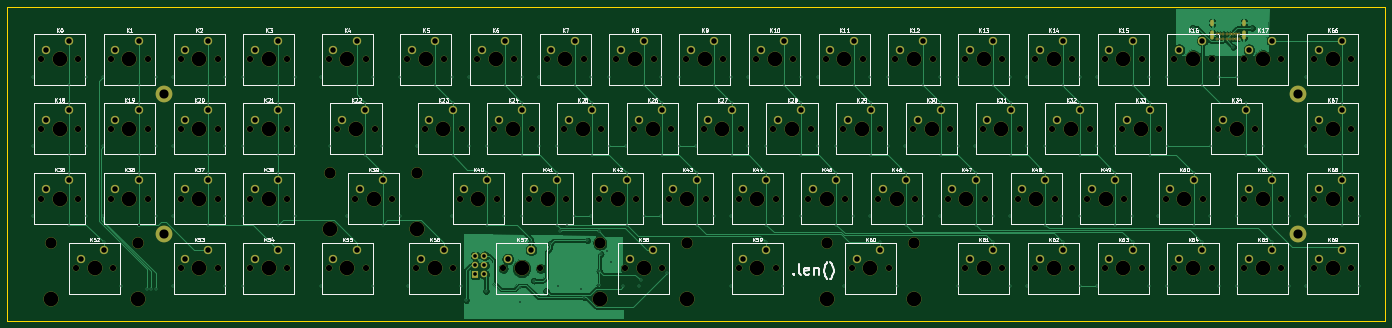
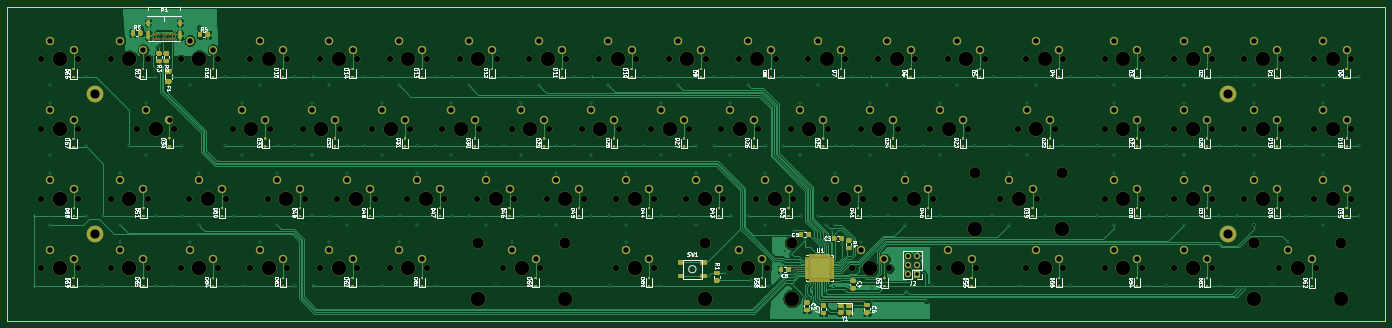
Circuit board: 11 layer files. Board 376.2 x 85.7 mm.
- bottom_copper: logboi-B_Cu.gbr (151777 bytes)
- bottom_mask: logboi-B_Mask.gbr (189547 bytes)
- paste: logboi-B_Paste.gbr (37545 bytes)
- bottom_silk: logboi-B_SilkS.gbr (97176 bytes)
- outline: logboi-Edge_Cuts.gbr (961 bytes)
- top_copper: logboi-F_Cu.gbr (86825 bytes)
- top_mask: logboi-F_Mask.gbr (29993 bytes)
- paste: logboi-F_Paste.gbr (510 bytes)
- top_silk: logboi-F_SilkS.gbr (74299 bytes)
- drill: logboi-NPTH.drl (4046 bytes)
- drill: logboi-PTH.drl (7657 bytes)

=== bottom_copper: logboi-B_Cu.gbr (151777 bytes, source omitted) ===
=== bottom_mask: logboi-B_Mask.gbr (189547 bytes, source omitted) ===
=== paste: logboi-B_Paste.gbr (37545 bytes, source omitted) ===
=== bottom_silk: logboi-B_SilkS.gbr (97176 bytes, source omitted) ===
=== outline: logboi-Edge_Cuts.gbr ===
G04 #@! TF.GenerationSoftware,KiCad,Pcbnew,(5.1.12)-1*
G04 #@! TF.CreationDate,2021-12-20T15:10:15-08:00*
G04 #@! TF.ProjectId,logboi,6c6f6762-6f69-42e6-9b69-6361645f7063,rev?*
G04 #@! TF.SameCoordinates,Original*
G04 #@! TF.FileFunction,Profile,NP*
%FSLAX46Y46*%
G04 Gerber Fmt 4.6, Leading zero omitted, Abs format (unit mm)*
G04 Created by KiCad (PCBNEW (5.1.12)-1) date 2021-12-20 15:10:15*
%MOMM*%
%LPD*%
G01*
G04 APERTURE LIST*
G04 #@! TA.AperFunction,Profile*
%ADD10C,0.050000*%
G04 #@! TD*
G04 APERTURE END LIST*
D10*
X27665000Y-15557500D02*
X25283750Y-15557500D01*
X27665000Y-101282500D02*
X25283750Y-101282500D01*
X25283750Y-101282500D02*
X22902500Y-101282500D01*
X22902500Y-15557500D02*
X22902500Y-101282500D01*
X25283750Y-15557500D02*
X22902500Y-15557500D01*
X27665000Y-15557500D02*
X399140000Y-15557500D01*
X399140000Y-101282500D02*
X27665000Y-101282500D01*
X399140000Y-15557500D02*
X399140000Y-101282500D01*
M02*

=== top_copper: logboi-F_Cu.gbr (86825 bytes, source omitted) ===
=== top_mask: logboi-F_Mask.gbr (29993 bytes, source omitted) ===
=== paste: logboi-F_Paste.gbr ===
G04 #@! TF.GenerationSoftware,KiCad,Pcbnew,(5.1.12)-1*
G04 #@! TF.CreationDate,2021-12-20T15:10:15-08:00*
G04 #@! TF.ProjectId,logboi,6c6f6762-6f69-42e6-9b69-6361645f7063,rev?*
G04 #@! TF.SameCoordinates,Original*
G04 #@! TF.FileFunction,Paste,Top*
G04 #@! TF.FilePolarity,Positive*
%FSLAX46Y46*%
G04 Gerber Fmt 4.6, Leading zero omitted, Abs format (unit mm)*
G04 Created by KiCad (PCBNEW (5.1.12)-1) date 2021-12-20 15:10:15*
%MOMM*%
%LPD*%
G01*
G04 APERTURE LIST*
G04 APERTURE END LIST*
M02*

=== top_silk: logboi-F_SilkS.gbr (74299 bytes, source omitted) ===
=== drill: logboi-NPTH.drl ===
M48
; DRILL file {KiCad (5.1.12)-1} date 12/20/21 15:10:18
; FORMAT={-:-/ absolute / inch / decimal}
; #@! TF.CreationDate,2021-12-20T15:10:18-08:00
; #@! TF.GenerationSoftware,Kicad,Pcbnew,(5.1.12)-1
; #@! TF.FileFunction,NonPlated,1,2,NPTH
FMAT,2
INCH
T1C0.0669
T2C0.1201
T3C0.1575
%
G90
G05
T1
X1.2642Y-1.175
X1.2642Y-1.925
X1.2642Y-2.675
X1.6392Y-3.425
X1.6642Y-1.175
X1.6642Y-1.925
X1.6642Y-2.675
X2.0142Y-1.175
X2.0142Y-1.925
X2.0142Y-2.675
X2.0392Y-3.425
X2.4142Y-1.175
X2.4142Y-1.925
X2.4142Y-2.675
X2.7642Y-1.175
X2.7642Y-1.925
X2.7642Y-2.675
X2.7642Y-3.425
X3.1642Y-1.175
X3.1642Y-1.925
X3.1642Y-2.675
X3.1642Y-3.425
X3.5142Y-1.175
X3.5142Y-1.925
X3.5142Y-2.675
X3.5142Y-3.425
X3.9142Y-1.175
X3.9142Y-1.925
X3.9142Y-2.675
X3.9142Y-3.425
X4.3579Y-1.175
X4.3579Y-3.425
X4.4517Y-1.925
X4.6392Y-2.675
X4.7579Y-1.175
X4.7579Y-3.425
X4.8517Y-1.925
X5.0392Y-2.675
X5.2017Y-1.175
X5.2954Y-3.425
X5.3892Y-1.925
X5.6017Y-1.175
X5.6954Y-3.425
X5.7642Y-2.675
X5.7892Y-1.925
X5.9517Y-1.175
X6.1392Y-1.925
X6.1642Y-2.675
X6.2329Y-3.425
X6.3517Y-1.175
X6.5142Y-2.675
X6.5392Y-1.925
X6.6329Y-3.425
X6.7017Y-1.175
X6.8892Y-1.925
X6.9142Y-2.675
X7.1017Y-1.175
X7.2642Y-2.675
X7.2892Y-1.925
X7.4517Y-1.175
X7.5454Y-3.425
X7.6392Y-1.925
X7.6642Y-2.675
X7.8517Y-1.175
X7.9454Y-3.425
X8.0142Y-2.675
X8.0392Y-1.925
X8.2017Y-1.175
X8.3892Y-1.925
X8.4142Y-2.675
X8.6017Y-1.175
X8.7642Y-2.675
X8.7642Y-3.425
X8.7892Y-1.925
X8.9517Y-1.175
X9.1392Y-1.925
X9.1642Y-2.675
X9.1642Y-3.425
X9.3517Y-1.175
X9.5142Y-2.675
X9.5392Y-1.925
X9.7017Y-1.175
X9.8892Y-1.925
X9.9142Y-2.675
X9.9829Y-3.425
X10.1017Y-1.175
X10.2642Y-2.675
X10.2892Y-1.925
X10.3829Y-3.425
X10.4517Y-1.175
X10.6392Y-1.925
X10.6642Y-2.675
X10.8517Y-1.175
X11.0142Y-2.675
X11.0392Y-1.925
X11.2017Y-1.175
X11.2017Y-3.425
X11.3892Y-1.925
X11.4142Y-2.675
X11.6017Y-1.175
X11.6017Y-3.425
X11.7642Y-2.675
X11.7892Y-1.925
X11.9517Y-1.175
X11.9517Y-3.425
X12.1392Y-1.925
X12.1642Y-2.675
X12.3517Y-1.175
X12.3517Y-3.425
X12.5142Y-2.675
X12.5392Y-1.925
X12.7017Y-1.175
X12.7017Y-3.425
X12.8892Y-1.925
X12.9142Y-2.675
X13.1017Y-1.175
X13.1017Y-3.425
X13.2892Y-1.925
X13.3579Y-2.675
X13.4517Y-1.175
X13.4517Y-3.425
X13.7579Y-2.675
X13.8517Y-1.175
X13.8517Y-3.425
X13.9204Y-1.925
X14.2017Y-1.175
X14.2017Y-2.675
X14.2017Y-3.425
X14.3204Y-1.925
X14.6017Y-1.175
X14.6017Y-2.675
X14.6017Y-3.425
X14.9517Y-1.175
X14.9517Y-1.925
X14.9517Y-2.675
X14.9517Y-3.425
X15.3517Y-1.175
X15.3517Y-1.925
X15.3517Y-2.675
X15.3517Y-3.425
T2
X1.3707Y-3.1494
X2.3077Y-3.1494
X4.3707Y-2.3994
X5.3077Y-2.3994
X7.2769Y-3.1494
X8.2139Y-3.1494
X9.7144Y-3.1494
X10.6514Y-3.1494
T3
X1.3707Y-3.7494
X1.4642Y-1.175
X1.4642Y-1.925
X1.4642Y-2.675
X1.8392Y-3.425
X2.2142Y-1.175
X2.2142Y-1.925
X2.2142Y-2.675
X2.3077Y-3.7494
X2.9642Y-1.175
X2.9642Y-1.925
X2.9642Y-2.675
X2.9642Y-3.425
X3.7142Y-1.175
X3.7142Y-1.925
X3.7142Y-2.675
X3.7142Y-3.425
X4.3707Y-2.9994
X4.5579Y-1.175
X4.5579Y-3.425
X4.6517Y-1.925
X4.8392Y-2.675
X5.3077Y-2.9994
X5.4017Y-1.175
X5.4954Y-3.425
X5.5892Y-1.925
X5.9642Y-2.675
X6.1517Y-1.175
X6.3392Y-1.925
X6.4329Y-3.425
X6.7142Y-2.675
X6.9017Y-1.175
X7.0892Y-1.925
X7.2769Y-3.7494
X7.4642Y-2.675
X7.6517Y-1.175
X7.7454Y-3.425
X7.8392Y-1.925
X8.2139Y-3.7494
X8.2142Y-2.675
X8.4017Y-1.175
X8.5892Y-1.925
X8.9642Y-2.675
X8.9642Y-3.425
X9.1517Y-1.175
X9.3392Y-1.925
X9.7142Y-2.675
X9.7144Y-3.7494
X9.9017Y-1.175
X10.0892Y-1.925
X10.1829Y-3.425
X10.4642Y-2.675
X10.6514Y-3.7494
X10.6517Y-1.175
X10.8392Y-1.925
X11.2142Y-2.675
X11.4017Y-1.175
X11.4017Y-3.425
X11.5892Y-1.925
X11.9642Y-2.675
X12.1517Y-1.175
X12.1517Y-3.425
X12.3392Y-1.925
X12.7142Y-2.675
X12.9017Y-1.175
X12.9017Y-3.425
X13.0892Y-1.925
X13.5579Y-2.675
X13.6517Y-1.175
X13.6517Y-3.425
X14.1204Y-1.925
X14.4017Y-1.175
X14.4017Y-2.675
X14.4017Y-3.425
X15.1517Y-1.175
X15.1517Y-1.925
X15.1517Y-2.675
X15.1517Y-3.425
T0
M30

=== drill: logboi-PTH.drl (7657 bytes, source omitted) ===
